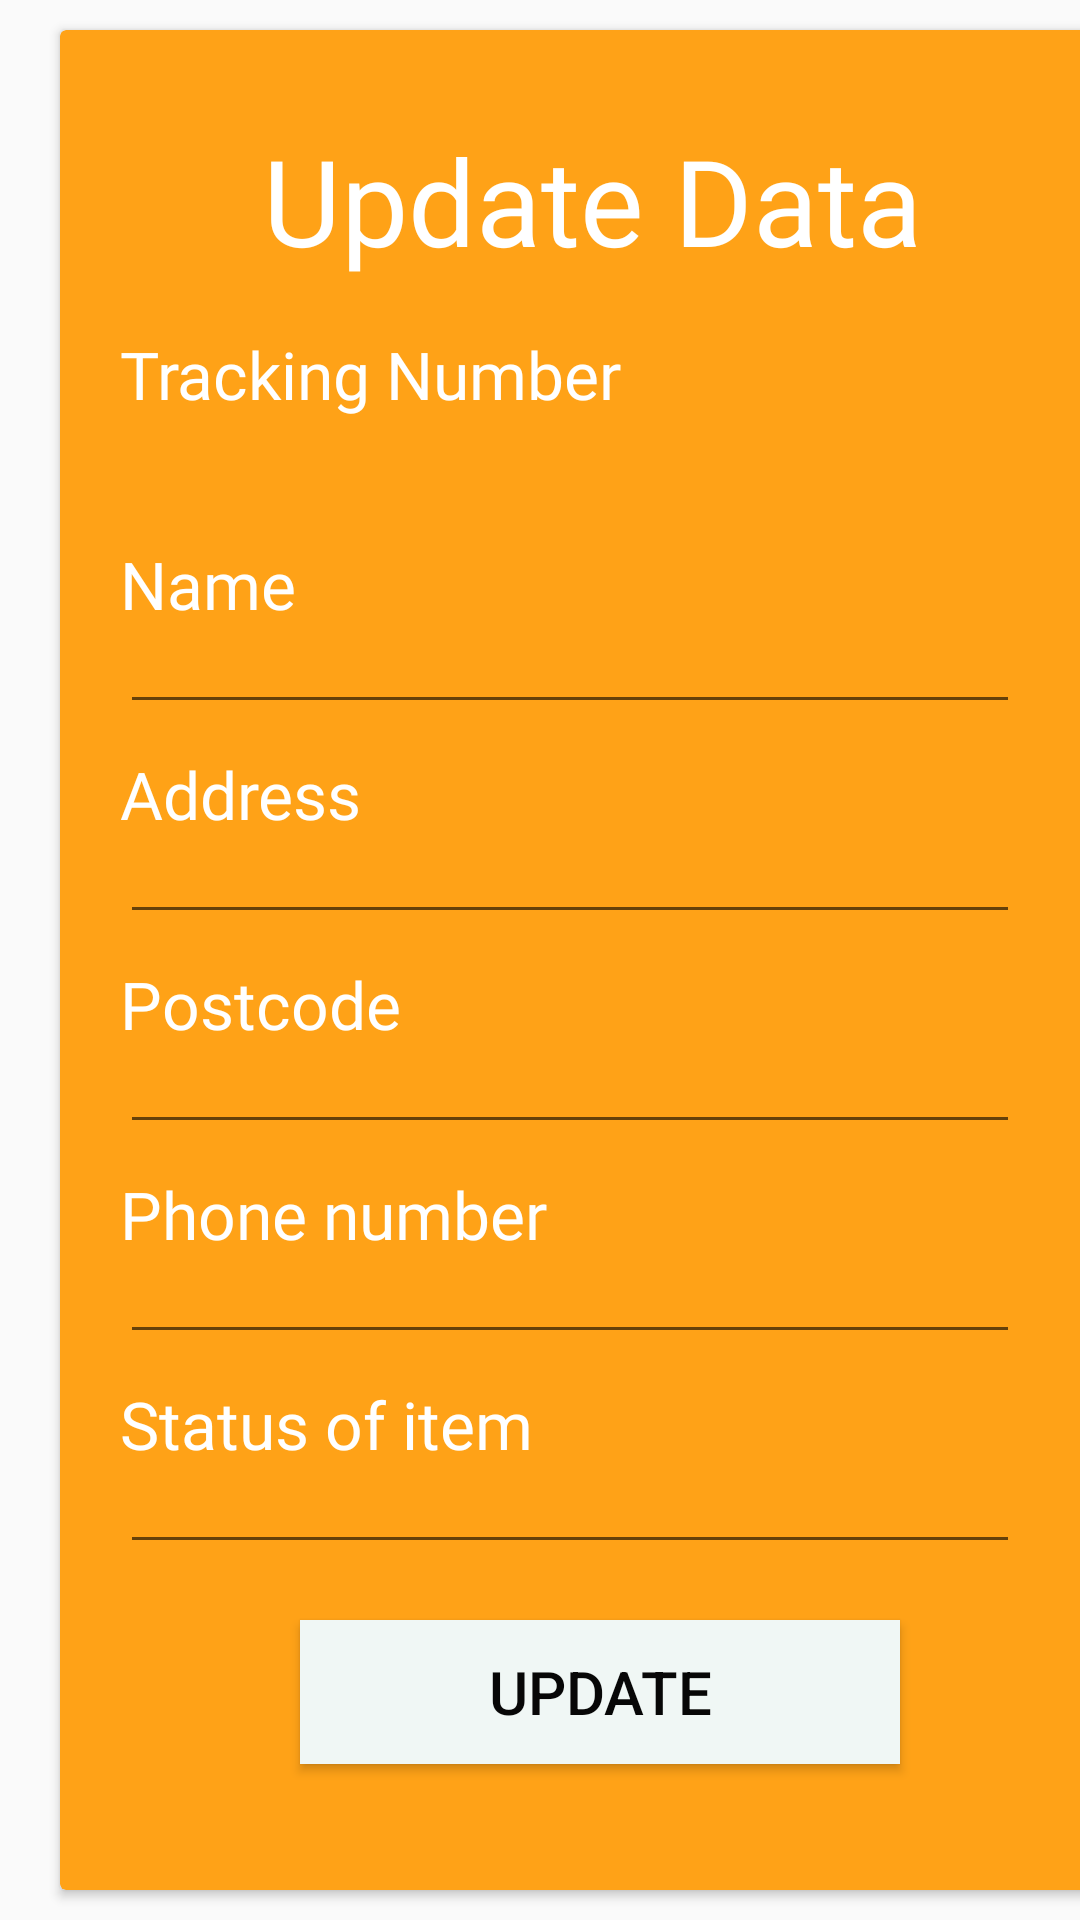

Produce the Android XML layout that renders to this screen, including the resource entries it uses.
<!-- AndroidManifest.xml: application theme AppTheme -->
<!-- res/layout/updateitemone.xml -->
<?xml version="1.0" encoding="utf-8"?>

<android.support.constraint.ConstraintLayout
    xmlns:android="http://schemas.android.com/apk/res/android"
    xmlns:app="http://schemas.android.com/apk/res-auto"
    xmlns:tools="http://schemas.android.com/tools"
    android:layout_width="match_parent"
    android:layout_height="match_parent">

    <RelativeLayout

        android:layout_width="395dp"
        android:layout_height="match_parent"
        android:gravity="center_vertical"
        tools:layout_editor_absoluteX="8dp"
        tools:layout_editor_absoluteY="0dp">

    <android.support.v7.widget.CardView
        android:layout_width="360dp"
        android:layout_height="630dp"
        android:layout_marginStart="20dp"
        android:layout_marginLeft="5dp"
        android:layout_marginTop="10dp"
        android:layout_marginEnd="20dp"
        android:layout_marginRight="25dp"
        android:layout_marginBottom="10dp"
        app:cardBackgroundColor="@color/colorAccent">

        <TextView
            android:id="@+id/textView"
            android:layout_width="wrap_content"
            android:layout_height="wrap_content"
            android:layout_alignParentTop="true"
            android:layout_centerHorizontal="true"
            android:layout_gravity="center_horizontal"
            android:fontFamily="@font/font_main"
            android:paddingTop="30sp"
            android:text="Update Data"
            android:textColor="@android:color/white"
            android:textSize="40sp"
            android:textStyle="" />

        
        <TextView
            android:id="@+id/textView1"
            android:layout_width="match_parent"
            android:layout_height="wrap_content"
            android:layout_marginLeft="20dp"
            android:layout_marginTop="100dp"
            android:layout_marginBottom="8dp"
            android:fontFamily="@font/font_graphica"
            android:text="Tracking Number"
            android:textColor="@android:color/white"
            android:textColorLink="@android:color/white"
            android:textSize="22sp" />

        <TextView
            android:id="@+id/track_num"
            android:layout_width="300dp"
            android:layout_height="wrap_content"
            android:layout_marginLeft="20dp"
            android:layout_marginTop="120dp"
            android:layout_marginBottom="8dp"
            android:inputType="text"
            android:textColor="@color/colorPrimary"
            android:textStyle="italic" />

        
        <TextView
            android:id="@+id/textView2"
            android:layout_width="match_parent"
            android:layout_height="wrap_content"
            android:layout_marginLeft="20dp"
            android:layout_marginTop="170dp"
            android:layout_marginBottom="8dp"
            android:fontFamily="@font/font_graphica"
            android:text="Name"
            android:textColor="@android:color/white"
            android:textColorLink="@android:color/white"
            android:textSize="22sp" />

        <EditText
            android:id="@+id/cust_name"
            android:layout_width="300dp"
            android:layout_height="wrap_content"
            android:layout_marginLeft="20dp"
            android:layout_marginTop="190dp"
            android:layout_marginBottom="8dp"
            android:inputType="text"
            android:textColor="@color/colorPrimary"
            android:textStyle="italic" />

        
        <TextView
            android:id="@+id/textView3"
            android:layout_width="match_parent"
            android:layout_height="wrap_content"
            android:layout_marginLeft="20dp"
            android:layout_marginTop="240dp"
            android:layout_marginBottom="8dp"
            android:fontFamily="@font/font_graphica"
            android:text="Address"
            android:textColor="@android:color/white"
            android:textColorLink="@android:color/white"
            android:textSize="22sp" />

        <EditText
            android:id="@+id/cust_address"
            android:layout_width="300dp"
            android:layout_height="wrap_content"
            android:layout_marginLeft="20dp"
            android:layout_marginTop="260dp"
            android:layout_marginBottom="8dp"
            android:inputType="text"
            android:textColor="@color/colorPrimary"
            android:textStyle="italic" />

        
        <TextView
            android:id="@+id/textView4"
            android:layout_width="match_parent"
            android:layout_height="wrap_content"
            android:layout_marginLeft="20dp"
            android:layout_marginTop="310dp"
            android:layout_marginBottom="8dp"
            android:fontFamily="@font/font_graphica"
            android:text="Postcode"
            android:textColor="@android:color/white"
            android:textColorLink="@android:color/white"
            android:textSize="22sp" />

        <EditText
            android:id="@+id/cust_postcode"
            android:layout_width="300dp"
            android:layout_height="wrap_content"
            android:layout_marginLeft="20dp"
            android:layout_marginTop="330dp"
            android:layout_marginBottom="8dp"
            android:inputType="text"
            android:textColor="@color/colorPrimary"
            android:textStyle="italic" />

        
        <TextView
            android:id="@+id/textView5"
            android:layout_width="match_parent"
            android:layout_height="wrap_content"
            android:layout_marginLeft="20dp"
            android:layout_marginTop="380dp"
            android:layout_marginBottom="8dp"
            android:fontFamily="@font/font_graphica"
            android:text="Phone number"
            android:textColor="@android:color/white"
            android:textColorLink="@android:color/white"
            android:textSize="22sp" />

        <EditText
            android:id="@+id/cust_number"
            android:layout_width="300dp"
            android:layout_height="wrap_content"
            android:layout_marginLeft="20dp"
            android:layout_marginTop="400dp"
            android:layout_marginBottom="8dp"
            android:inputType="text"
            android:textColor="@color/colorPrimary"
            android:textStyle="italic" />

        
        <TextView
            android:id="@+id/textView6"
            android:layout_width="match_parent"
            android:layout_height="wrap_content"
            android:layout_marginLeft="20dp"
            android:layout_marginTop="450dp"
            android:layout_marginBottom="8dp"
            android:fontFamily="@font/font_graphica"
            android:text="Status of item"
            android:textColor="@android:color/white"
            android:textColorLink="@android:color/white"
            android:textSize="22sp" />

        <EditText
            android:id="@+id/cust_status"
            android:layout_width="300dp"
            android:layout_height="wrap_content"
            android:layout_marginLeft="20dp"
            android:layout_marginTop="470dp"
            android:layout_marginBottom="8dp"
            android:inputType="text"
            android:textColor="@color/colorPrimary"
            android:textStyle="italic" />


        
        <android.support.v7.widget.AppCompatButton
            android:id="@+id/btn_update"
            android:layout_width="200dp"
            android:layout_height="wrap_content"
            android:layout_marginLeft="80dp"
            android:layout_marginTop="530dp"
            android:layout_marginBottom="24dp"
            android:background="@color/colorPrimaryDark"
            android:padding="5dp"
            android:text="Update"
            android:textColor="@color/colorPrimary"
            android:textSize="20sp" />


    </android.support.v7.widget.CardView>
    </RelativeLayout>

</android.support.constraint.ConstraintLayout>
<!-- resources referenced by this layout -->
<resources>
  <color name="colorAccent">#FFA217</color>
  <color name="colorPrimary">#070707</color>
  <color name="colorPrimaryDark">#F0F7F5</color>
  <style name="AppTheme" parent="Theme.AppCompat.Light.NoActionBar">
          
          <item name="colorPrimary">#FFB600</item>
          <item name="colorPrimaryDark">#F7931E</item>
          <item name="colorAccent">#FFEB3B</item>
      </style>
</resources>
